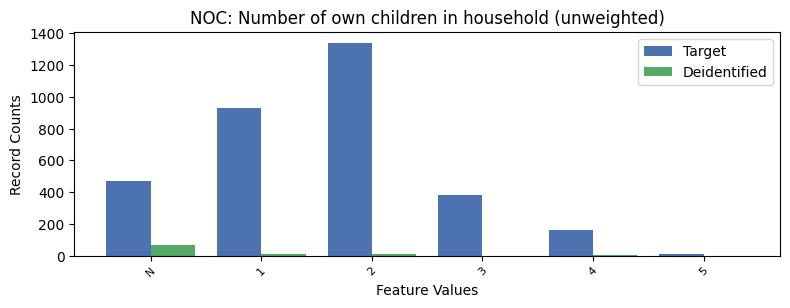

The table this chart was drawn from, first rows:
, NOC, count_target, count_deidentified
0, 0, 4330, 93.0
1, 2, 1342, 9.0
2, 1, 929, 9.0
3, -1, 473, 69.0
4, 3, 385, 0.0
5, 4, 162, 2.0
6, 5, 13, 0.0
